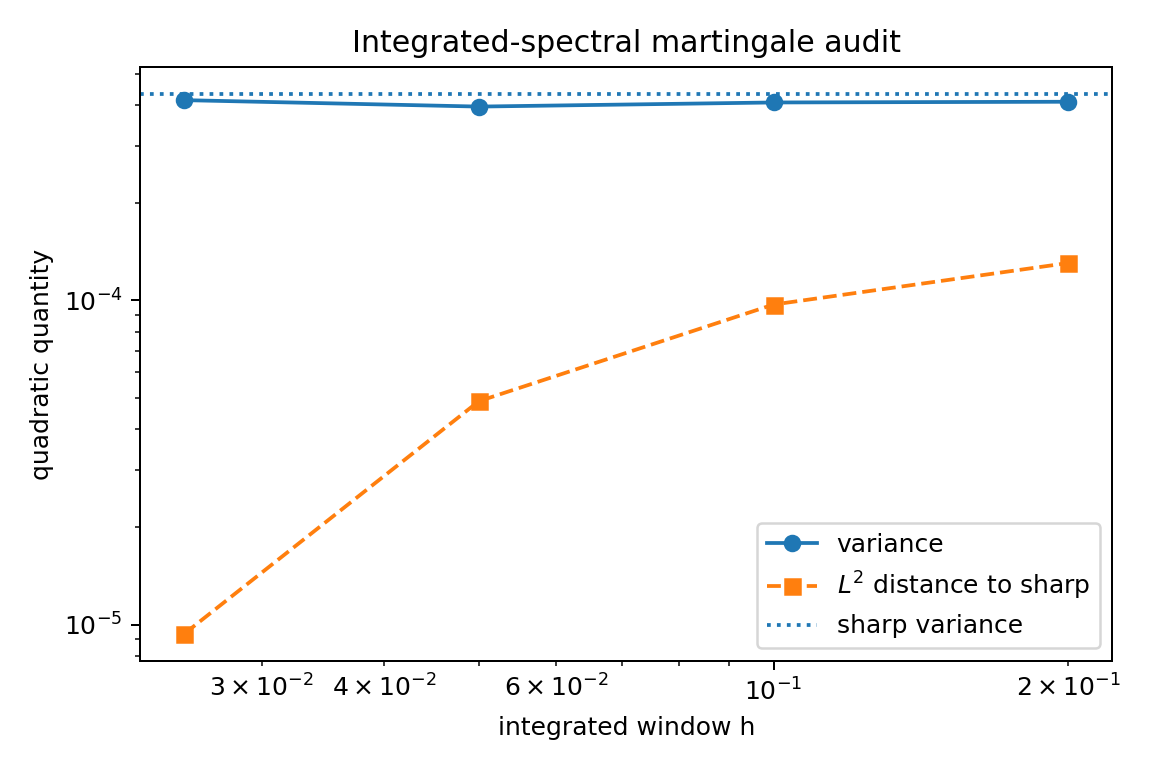

Data behind this chart, as committed beside it:
observable, h, variance, sum_doob_quadratic_variation, decomposition_error, L2_distance_to_sharp
sharp, 0.0, 0.0004328, 0.0004328, 5.421010862427522e-20, 0.0
integrated_difference_quotient, 0.2, 0.0004101, 0.0004101, 5.421010862427522e-20, 0.0001305
integrated_difference_quotient, 0.1, 0.0004081, 0.0004081, 2.710505431213761e-19, 9.714332273939984e-05
integrated_difference_quotient, 0.05, 0.0003963, 0.0003963, 2.168404344971009e-19, 4.8892700504088227e-05
integrated_difference_quotient, 0.025, 0.0004148, 0.0004148, 4.336808689942018e-19, 9.367843432141835e-06
